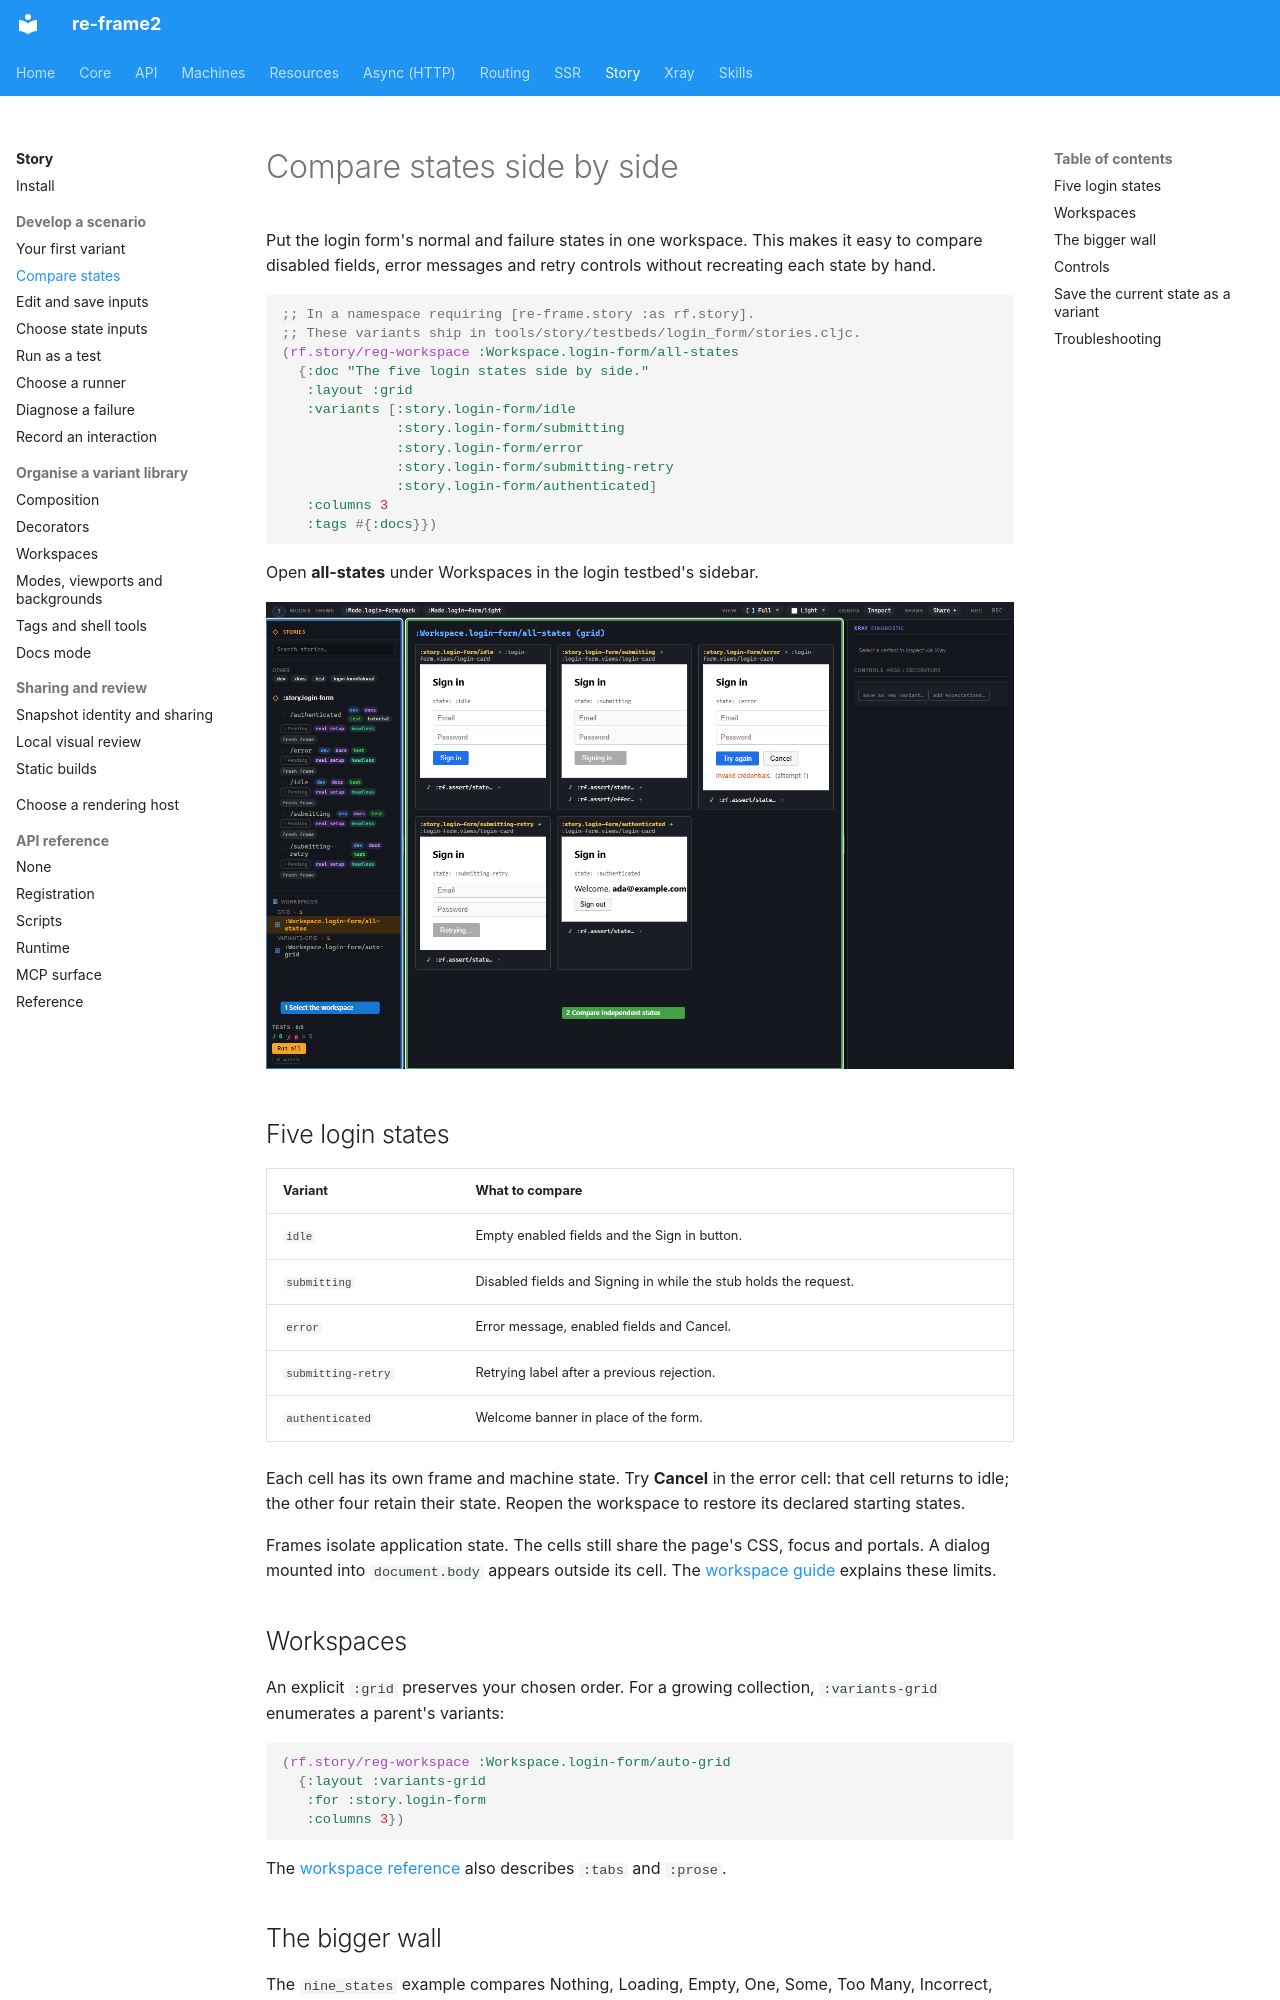

repository: day8/re-frame2 · page: story/02-every-state-side-by-side/index.html · generator: mkdocs

# Compare states side by side

Put the login form's normal and failure states in one workspace. This makes
it easy to compare disabled fields, error messages and retry controls without
recreating each state by hand.

```clojure
;; In a namespace requiring [re-frame.story :as rf.story].
;; These variants ship in tools/story/testbeds/login_form/stories.cljc.
(rf.story/reg-workspace :Workspace.login-form/all-states
  {:doc "The five login states side by side."
   :layout :grid
   :variants [:story.login-form/idle
              :story.login-form/submitting
              :story.login-form/error
              :story.login-form/submitting-retry
              :story.login-form/authenticated]
   :columns 3
   :tags #{:docs}})
```

Open **all-states** under Workspaces in the login testbed's sidebar.

[![The login workspace: 1 selects the workspace; 2 compares the five independent login states, including pending, error and authenticated.](../images/story/story-tutorial-02-workspace-grid.png)](../images/story/story-tutorial-02-workspace-grid.png)

## Five login states

| Variant | What to compare |
| --- | --- |
| `idle` | Empty enabled fields and the Sign in button. |
| `submitting` | Disabled fields and Signing in while the stub holds the request. |
| `error` | Error message, enabled fields and Cancel. |
| `submitting-retry` | Retrying label after a previous rejection. |
| `authenticated` | Welcome banner in place of the form. |

Each cell has its own frame and machine state. Try **Cancel** in the error
cell: that cell returns to idle; the other four retain their state. Reopen
the workspace to restore its declared starting states.

Frames isolate application state. The cells still share the page's CSS,
focus and portals. A dialog mounted into `document.body` appears outside
its cell. The [workspace guide](07-workspaces.md#what-the-cells-share)
explains these limits.

## Workspaces

An explicit `:grid` preserves your chosen order. For a growing collection,
`:variants-grid` enumerates a parent's variants:

```clojure
(rf.story/reg-workspace :Workspace.login-form/auto-grid
  {:layout :variants-grid
   :for :story.login-form
   :columns 3})
```

The [workspace reference](api/registration.md#workspace-body) also describes
`:tabs` and `:prose`.
